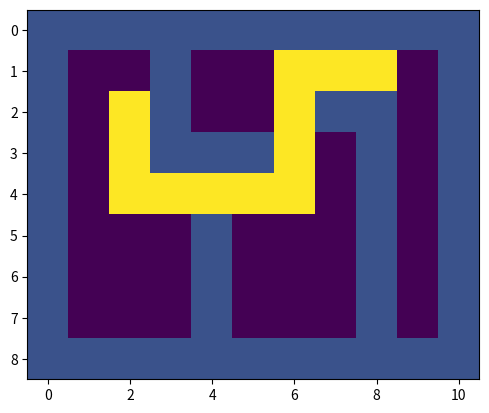

Write the Python code that produced this figure.
import numpy as np
import matplotlib.pyplot as plt
maze = np.array([
    [1,1,1,1,1,1,1,1,1,1,1],
    [1,0,0,1,0,0,0,0,3,0,1],
    [1,0,2,1,0,0,0,1,1,0,1],
    [1,0,0,1,1,1,0,0,1,0,1],
    [1,0,0,0,0,0,0,0,1,0,1],
    [1,0,0,0,1,0,0,0,1,0,1],
    [1,0,0,0,1,0,0,0,1,0,1],
    [1,0,0,0,1,0,0,0,1,0,1],
    [1,1,1,1,1,1,1,1,1,1,1],    
])

def fill(path, maze, k):
    # find k in the path, put k+1 around if there is no wall
    change = False
    for i in range(len(path)):
        for j in range(len(path[i])):
            if path[i][j] == k:
                if i>0 and maze[i-1][j]!=1 and path[i-1][j]==0:
                    path[i-1][j]=k+1
                    change = True
                if i<len(path)-1 and maze[i+1][j]!=1 and path[i+1][j]==0:
                    path[i+1][j]=k+1
                    change = True
                if j>0 and maze[i][j-1]!=1 and path[i][j-1]==0:
                    path[i][j-1]=k+1
                    change = True
                if j<len(path[i])-1 and maze[i][j+1]!=1 and path[i][j+1]==0:
                    path[i][j+1]=k+1
                    change = True       
    return change

path = np.zeros((len(maze),len(maze[0])))
for i in range(len(maze)):
    for j in range(len(maze[i])):
        if maze[i][j] == 2:
            sx,sy = i,j
        if maze[i][j] == 3:
            ex,ey = i,j
            
path[sx,sy] = 1
k = 1
while fill(path,maze,k) and path[ex][ey]==0:
    k+=1
    
if path[ex][ey]!=0:
    maze[ex][ey] = 4
    while path[ex][ey]!=1:
        if ex>0 and path[ex-1][ey] == path[ex][ey]-1:
            ex -= 1
        elif ex<len(path) and path[ex+1][ey] == path[ex][ey]-1:
            ex += 1
        elif ey>0 and path[ex][ey-1] == path[ex][ey]-1:
            ey -= 1
        elif ey<len(path[ex]) and path[ex][ey+1] == path[ex][ey]-1:
            ey += 1    
        maze[ex][ey] = 4
        
print(path)
plt.imshow(maze)
plt.show()